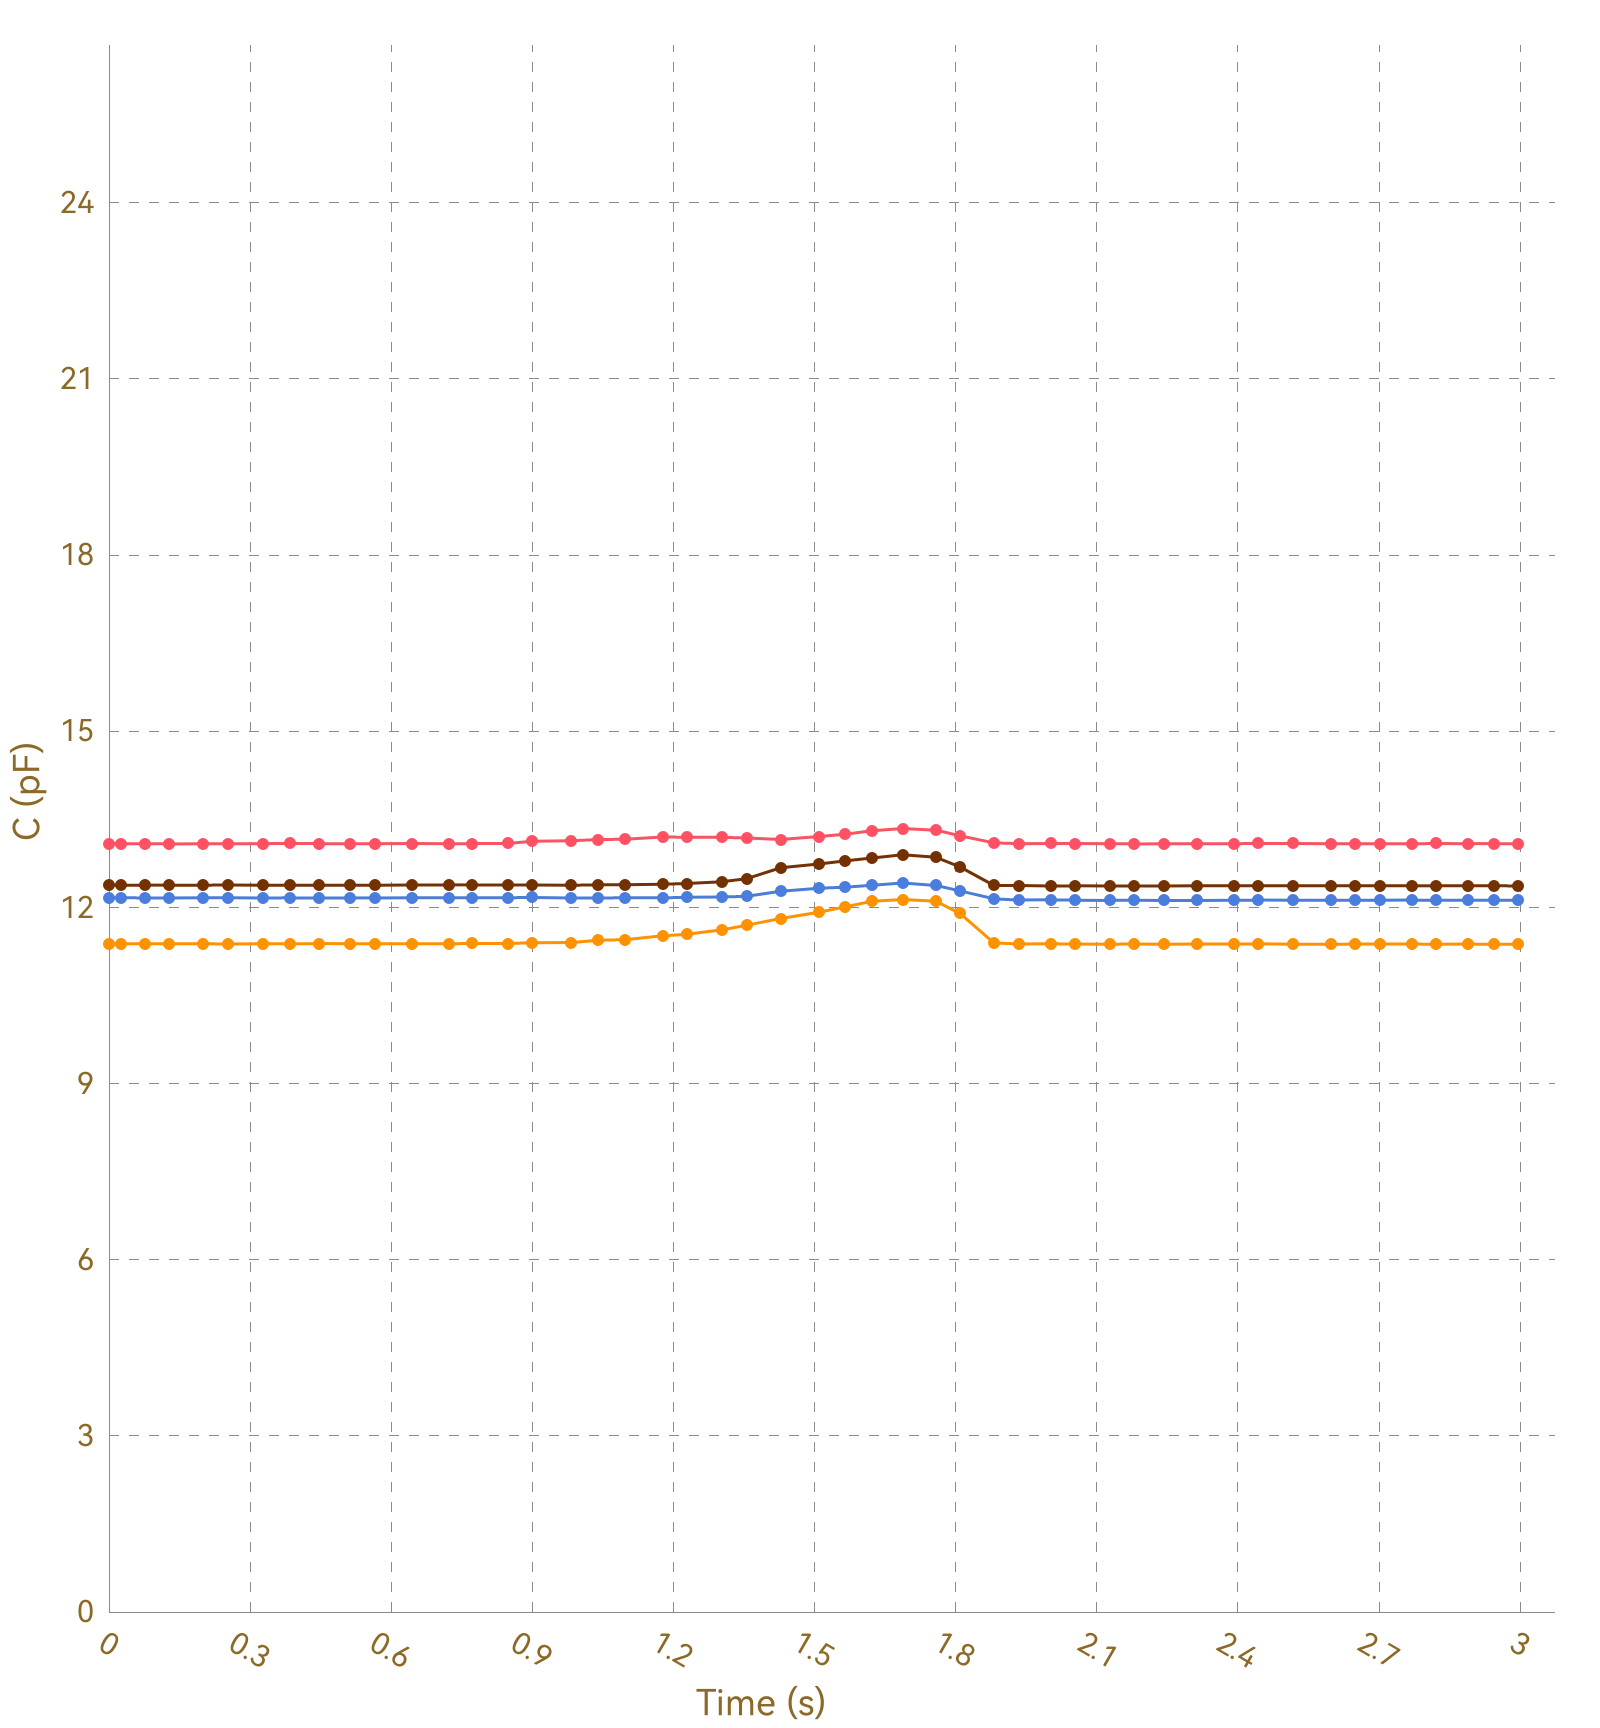

Source data for this figure (header and first rows):
, Ch1, , Ch2, , Ch3, , Ch4, , Ch5, , Ch6, , Ch7, , Ch8, 
Time (s), C (pF), ΔC/C0 (%), C (pF), ΔC/C0 (%), C (pF), ΔC/C0 (%), C (pF), ΔC/C0 (%), C (pF), ΔC/C0 (%), C (pF), ΔC/C0 (%), C (pF), ΔC/C0 (%), C (pF), ΔC/C0 (%)
0.026, 13.09, 0.0000, 11.38, 0.0000, 12.16, 0.0000, 12.38, 0.0000, OL, OL, OL, OL, OL, OL, 0.0000, 0.0000
0.028, 13.08, 0.0000, 11.38, 0.0000, 12.16, 0.0000, 12.38, 0.0000, OL, OL, OL, OL, OL, OL, 0.0000, 0.0000
0.033, 13.09, 0.0000, 11.38, 0.0000, 12.16, 0.0000, 12.38, 0.0000, OL, OL, OL, OL, OL, OL, 0.0000, 0.0000
0.039, 13.08, 0.0000, 11.38, 0.0000, 12.16, 0.0000, 12.38, 0.0000, OL, OL, OL, OL, OL, OL, 0.0000, 0.0000
0.069, 13.08, 0.0000, 11.38, 0.0000, 12.16, 0.0000, 12.38, 0.0000, OL, OL, OL, OL, OL, OL, 0.0000, 0.0000
0.073, 13.08, 0.0000, 11.38, 0.0000, 12.16, 0.0000, 12.38, 0.0000, OL, OL, OL, OL, OL, OL, 0.0000, 0.0000
0.076, 13.09, 0.0000, 11.38, 0.0000, 12.16, 0.0000, 12.38, 0.0000, OL, OL, OL, OL, OL, OL, 0.0000, 0.0000
0.078, 13.09, 0.0000, 11.38, 0.0000, 12.16, 0.0000, 12.38, 0.0000, OL, OL, OL, OL, OL, OL, 0.0000, 0.0000
0.085, 13.09, 0.0000, 11.38, 0.0000, 12.16, 0.0000, 12.38, 0.0000, OL, OL, OL, OL, OL, OL, 0.0000, 0.0000
0.119, 13.08, 0.0000, 11.38, 0.0000, 12.16, 0.0000, 12.38, 0.0000, OL, OL, OL, OL, OL, OL, 0.0000, 0.0000
0.122, 13.08, 0.0000, 11.38, 0.0000, 12.16, 0.0000, 12.38, 0.0000, OL, OL, OL, OL, OL, OL, 0.0000, 0.0000
0.124, 13.08, 0.0000, 11.38, 0.0000, 12.16, 0.0000, 12.38, 0.0000, OL, OL, OL, OL, OL, OL, 0.0000, 0.0000
0.127, 13.08, 0.0000, 11.38, 0.0000, 12.16, 0.0000, 12.38, 0.0000, OL, OL, OL, OL, OL, OL, 0.0000, 0.0000
0.157, 13.08, 0.0000, 11.38, 0.0000, 12.16, 0.0000, 12.38, 0.0000, OL, OL, OL, OL, OL, OL, 0.0000, 0.0000
0.160, 13.08, 0.0000, 11.38, 0.0000, 12.16, 0.0000, 12.38, 0.0000, OL, OL, OL, OL, OL, OL, 0.0000, 0.0000
0.166, 13.09, 0.0000, 11.38, 0.0000, 12.16, 0.0000, 12.38, 0.0000, OL, OL, OL, OL, OL, OL, 0.0000, 0.0000
0.169, 13.09, 0.0000, 11.38, 0.0000, 12.16, 0.0000, 12.38, 0.0000, OL, OL, OL, OL, OL, OL, 0.0000, 0.0000
0.200, 13.08, 0.0000, 11.38, 0.0000, 12.16, 0.0000, 12.38, 0.0000, OL, OL, OL, OL, OL, OL, 0.0000, 0.0000
0.203, 13.08, 0.0000, 11.38, 0.0000, 12.16, 0.0000, 12.38, 0.0000, OL, OL, OL, OL, OL, OL, 0.0000, 0.0000
0.205, 13.08, 0.0000, 11.38, 0.0000, 12.16, 0.0000, 12.38, 0.0000, OL, OL, OL, OL, OL, OL, 0.0000, 0.0000
0.212, 13.08, 0.0000, 11.38, 0.0000, 12.16, 0.0000, 12.38, 0.0000, OL, OL, OL, OL, OL, OL, 0.0000, 0.0000
0.215, 13.08, 0.0000, 11.38, 0.0000, 12.16, 0.0000, 12.38, 0.0000, OL, OL, OL, OL, OL, OL, 0.0000, 0.0000
0.244, 13.08, 0.0000, 11.38, 0.0000, 12.16, 0.0000, 12.38, 0.0000, OL, OL, OL, OL, OL, OL, 0.0000, 0.0000
0.248, 13.09, 0.0000, 11.38, 0.0000, 12.16, 0.0000, 12.38, 0.0000, OL, OL, OL, OL, OL, OL, 0.0000, 0.0000
0.250, 13.09, 0.0000, 11.38, 0.0000, 12.16, 0.0000, 12.38, 0.0000, OL, OL, OL, OL, OL, OL, 0.0000, 0.0000
0.254, 13.08, 0.0000, 11.38, 0.0000, 12.16, 0.0000, 12.38, 0.0000, OL, OL, OL, OL, OL, OL, 0.0000, 0.0000
0.285, 13.09, 0.0000, 11.38, 0.0000, 12.16, 0.0000, 12.38, 0.0000, OL, OL, OL, OL, OL, OL, 0.0000, 0.0000
0.291, 13.08, 0.0000, 11.38, 0.0000, 12.17, 0.0000, 12.38, 0.0000, OL, OL, OL, OL, OL, OL, 0.0000, 0.0000
0.298, 13.08, 0.0000, 11.38, 0.0000, 12.16, 0.0000, 12.38, 0.0000, OL, OL, OL, OL, OL, OL, 0.0000, 0.0000
0.328, 13.08, 0.0000, 11.38, 0.0000, 12.16, 0.0000, 12.38, 0.0000, OL, OL, OL, OL, OL, OL, 0.0000, 0.0000
0.332, 13.09, 0.0000, 11.38, 0.0000, 12.16, 0.0000, 12.38, 0.0000, OL, OL, OL, OL, OL, OL, 0.0000, 0.0000
0.334, 13.09, 0.0000, 11.38, 0.0000, 12.16, 0.0000, 12.38, 0.0000, OL, OL, OL, OL, OL, OL, 0.0000, 0.0000
0.340, 13.08, 0.0000, 11.38, 0.0000, 12.16, 0.0000, 12.38, 0.0000, OL, OL, OL, OL, OL, OL, 0.0000, 0.0000
0.344, 13.08, 0.0000, 11.38, 0.0000, 12.16, 0.0000, 12.38, 0.0000, OL, OL, OL, OL, OL, OL, 0.0000, 0.0000
0.384, 13.08, 0.0000, 11.38, 0.0000, 12.16, 0.0000, 12.38, 0.0000, OL, OL, OL, OL, OL, OL, 0.0000, 0.0000
0.388, 13.08, 0.0000, 11.38, 0.0000, 12.16, 0.0000, 12.38, 0.0000, OL, OL, OL, OL, OL, OL, 0.0000, 0.0000
0.390, 13.08, 0.0000, 11.38, 0.0000, 12.16, 0.0000, 12.38, 0.0000, OL, OL, OL, OL, OL, OL, 0.0000, 0.0000
0.415, 13.08, 0.0000, 11.38, 0.0000, 12.16, 0.0000, 12.38, 0.0000, OL, OL, OL, OL, OL, OL, 0.0000, 0.0000
0.418, 13.09, 0.0000, 11.38, 0.0000, 12.16, 0.0000, 12.37, 0.0000, OL, OL, OL, OL, OL, OL, 0.0000, 0.0000
0.446, 13.09, 0.0000, 11.38, 0.0000, 12.16, 0.0000, 12.38, 0.0000, OL, OL, OL, OL, OL, OL, 0.0000, 0.0000
0.465, 13.08, 0.0000, 11.38, 0.0000, 12.16, 0.0000, 12.38, 0.0000, OL, OL, OL, OL, OL, OL, 0.0000, 0.0000
0.468, 13.08, 0.0000, 11.38, 0.0000, 12.16, 0.0000, 12.38, 0.0000, OL, OL, OL, OL, OL, OL, 0.0000, 0.0000
0.471, 13.08, 0.0000, 11.38, 0.0000, 12.16, 0.0000, 12.38, 0.0000, OL, OL, OL, OL, OL, OL, 0.0000, 0.0000
0.474, 13.08, 0.0000, 11.38, 0.0000, 12.16, 0.0000, 12.38, 0.0000, OL, OL, OL, OL, OL, OL, 0.0000, 0.0000
0.480, 13.08, 0.0000, 11.38, 0.0000, 12.16, 0.0000, 12.38, 0.0000, OL, OL, OL, OL, OL, OL, 0.0000, 0.0000
0.483, 13.09, 0.0000, 11.38, 0.0000, 12.16, 0.0000, 12.38, 0.0000, OL, OL, OL, OL, OL, OL, 0.0000, 0.0000
0.485, 13.08, 0.0000, 11.38, 0.0000, 12.16, 0.0000, 12.38, 0.0000, OL, OL, OL, OL, OL, OL, 0.0000, 0.0000
0.513, 13.09, 0.0000, 11.38, 0.0000, 12.16, 0.0000, 12.38, 0.0000, OL, OL, OL, OL, OL, OL, 0.0000, 0.0000
0.516, 13.08, 0.0000, 11.38, 0.0000, 12.16, 0.0000, 12.38, 0.0000, OL, OL, OL, OL, OL, OL, 0.0000, 0.0000
0.519, 13.09, 0.0000, 11.38, 0.0000, 12.16, 0.0000, 12.38, 0.0000, OL, OL, OL, OL, OL, OL, 0.0000, 0.0000
0.523, 13.09, 0.0000, 11.38, 0.0000, 12.16, 0.0000, 12.38, 0.0000, OL, OL, OL, OL, OL, OL, 0.0000, 0.0000
0.559, 13.08, 0.0000, 11.38, 0.0000, 12.16, 0.0000, 12.38, 0.0000, OL, OL, OL, OL, OL, OL, 0.0000, 0.0000
0.563, 13.08, 0.0000, 11.38, 0.0000, 12.16, 0.0000, 12.38, 0.0000, OL, OL, OL, OL, OL, OL, 0.0000, 0.0000
0.565, 13.09, 0.0000, 11.38, 0.0000, 12.16, 0.0000, 12.38, 0.0000, OL, OL, OL, OL, OL, OL, 0.0000, 0.0000
0.568, 13.08, 0.0000, 11.38, 0.0000, 12.16, 0.0000, 12.38, 0.0000, OL, OL, OL, OL, OL, OL, 0.0000, 0.0000
0.599, 13.08, 0.0000, 11.38, 0.0000, 12.16, 0.0000, 12.38, 0.0000, OL, OL, OL, OL, OL, OL, 0.0000, 0.0000
0.602, 13.08, 0.0000, 11.38, 0.0000, 12.16, 0.0000, 12.38, 0.0000, OL, OL, OL, OL, OL, OL, 0.0000, 0.0000
0.604, 13.09, 0.0000, 11.38, 0.0000, 12.16, 0.0000, 12.38, 0.0000, OL, OL, OL, OL, OL, OL, 0.0000, 0.0000
0.611, 13.08, 0.0000, 11.38, 0.0000, 12.16, 0.0000, 12.38, 0.0000, OL, OL, OL, OL, OL, OL, 0.0000, 0.0000
... 248 more rows
